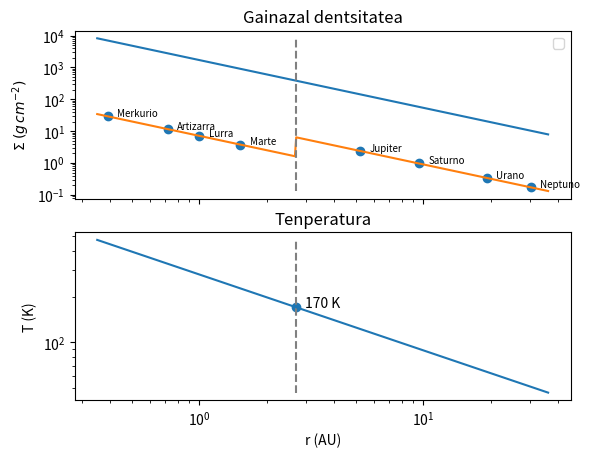

Python code for this plot:
# -*- coding: utf-8 -*-
"""
Created on Wed Mar 17 18:03:57 2021

[redacted]
"""

import matplotlib.pyplot as plt
import numpy as np


# Gasaren dentsitatea
def dent_gas(r):
    return 1700*(r**-1.5)

# Hautsaren dentsitatea
def dent_hauts(r):
    return np.where(r < 2.7, dent_gas(r)/240, dent_gas(r)/60)
 

# Diskoaren tenperatura
def tenp(r):
    return 280*(r**-0.5)

# Planetak kokatzeko grafikan
letra = ['Merkurio', 'Artizarra', 'Lurra', 'Marte', 'Jupiter', 'Saturno',
         'Urano', 'Neptuno']
dist_plan = np.array([0.39, 0.723, 1, 1.524, 5.203, 9.539, 19.18, 30.06])

# Materiaren kondentsazioa
r_kon = 2.7


# Grafikako datuak kalkulatu
r = np.linspace(0.35, 36, 1000)
tenp_list = tenp(r)
gas_list = dent_gas(r)
hauts_list = dent_hauts(r)
hautsa_plan = dent_hauts(dist_plan)


#----------------GRAFIKAK SORTZEKO-----------------
fig, (ax_den, ax_ten) = plt.subplots(nrows=2, ncols=1, sharex=True)


# Grafikan textua jarri
ax_den.set_title('Gainazal dentsitatea')
ax_den.set_ylabel(r'$\Sigma \; (g\,cm^{-2})$')
ax_den.set_yscale('log')
ax_den.legend()

ax_ten.set_title('Tenperatura')
ax_ten.set_xlabel('r (AU)')
ax_ten.set_ylabel('T (K)')
ax_ten.set_xscale('log')
ax_ten.set_yscale('log')

# Grafikatu
ax_den.plot(r, gas_list, label='Gasa')
ax_den.plot(r, hauts_list, label='Hautsa')
ax_den.scatter(dist_plan, hautsa_plan)

# Planetetan izenak jarri
for i, letra in enumerate(letra):
    ax_den.annotate(letra, (dist_plan[i], hautsa_plan[i]), (1.1*dist_plan[i],
                    hautsa_plan[i]), size=7)

# Materia kondentsatuko deneko distantzia adierazteko
t = np.linspace(np.amin(tenp_list), np.amax(tenp_list), 100)
sigma = np.linspace(np.amin(hauts_list), np.amax(gas_list), 100)
ax_ten.plot(np.full(100, r_kon), t, linestyle='--', color='grey')
ax_ten.scatter(r_kon, tenp(r_kon))
ax_ten.annotate('170 K', (r_kon, tenp(r_kon)), (1.1*r_kon, tenp(r_kon)))
ax_den.plot(np.full(100, r_kon), sigma, linestyle='--', color='grey', label=
            'Izotza kondentsatu')
ax_ten.plot(r, tenp_list)

plt.show()
